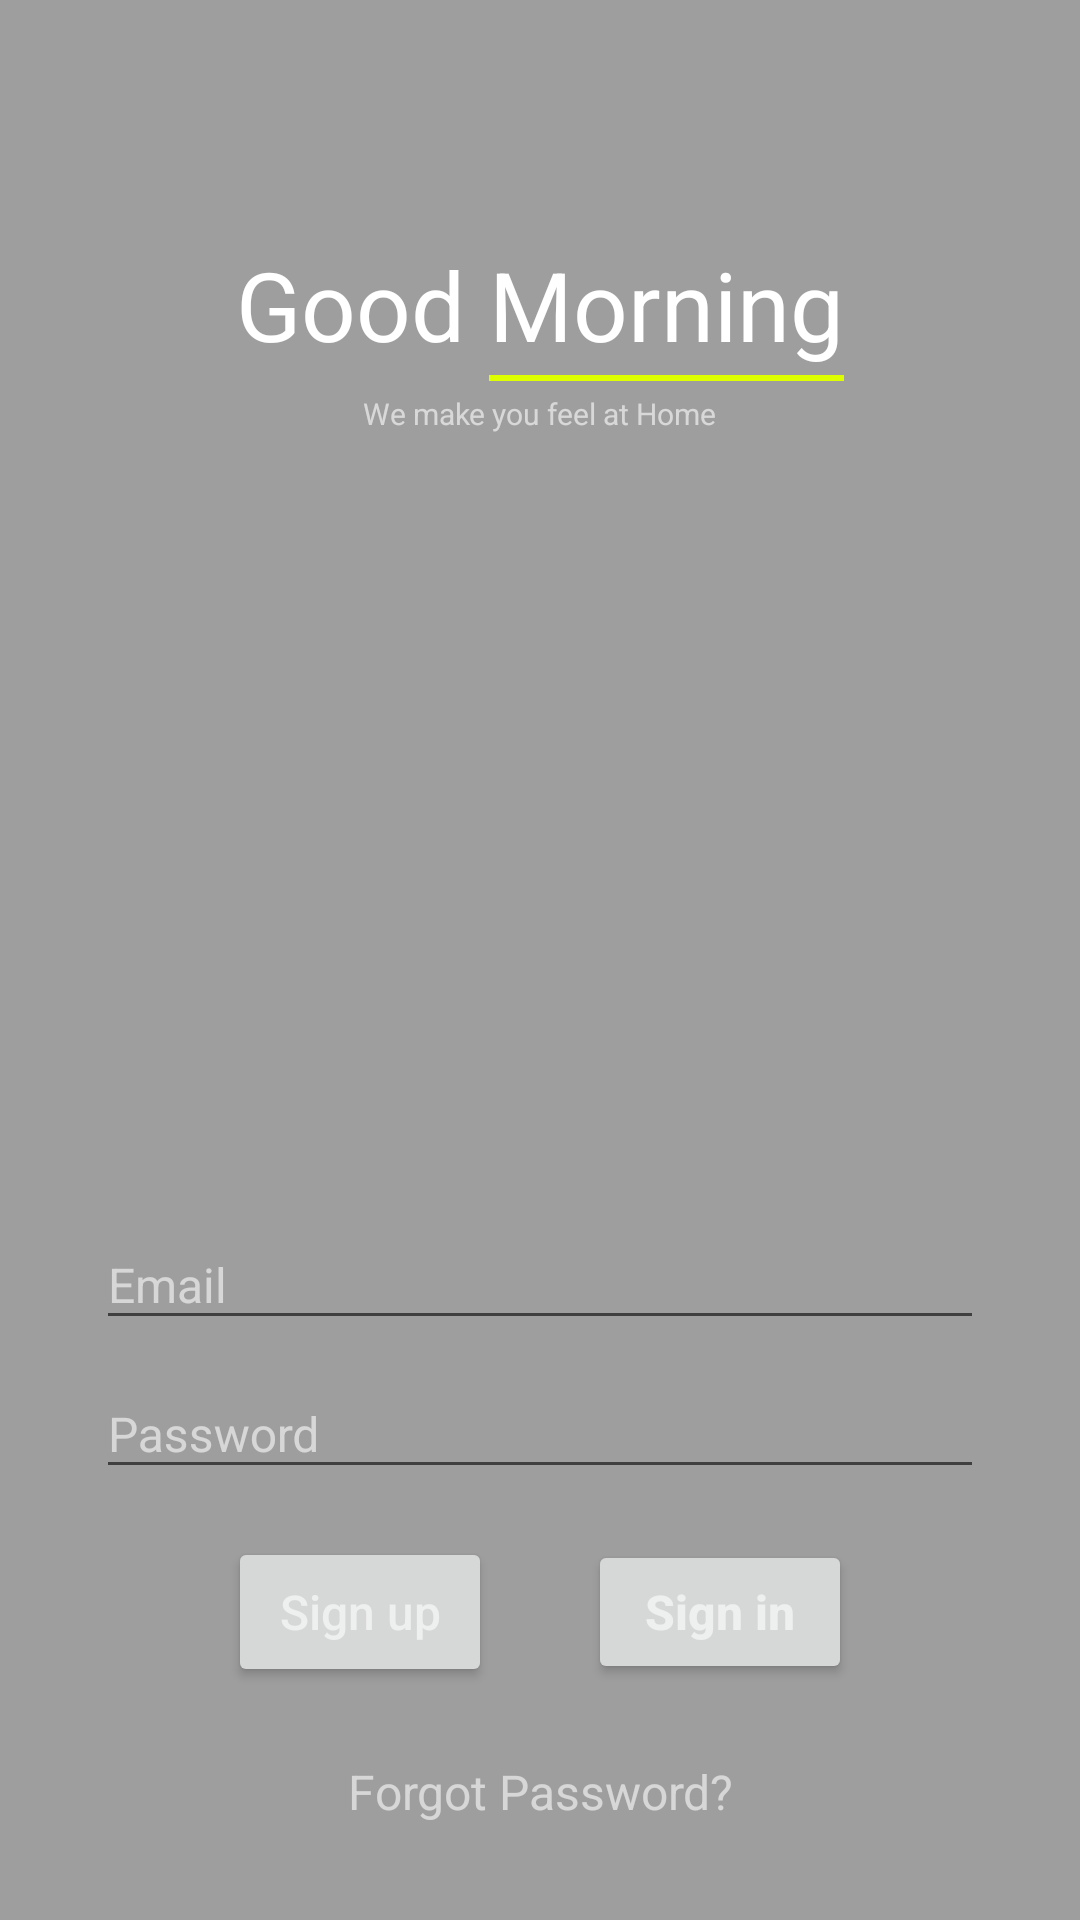

Produce the Android XML layout that renders to this screen, including the resource entries it uses.
<!-- AndroidManifest.xml: application theme BaseTheme -->
<!-- res/layout/activity_login.xml -->
<?xml version="1.0" encoding="utf-8"?>
<RelativeLayout xmlns:android="http://schemas.android.com/apk/res/android"
    xmlns:app="http://schemas.android.com/apk/res-auto"
    xmlns:tools="http://schemas.android.com/tools"
    android:layout_width="match_parent"
    android:background="#9E9E9E"
    android:layout_height="match_parent"
    android:focusableInTouchMode="true">


    <LinearLayout
        android:id="@+id/linearLayout"
        android:layout_width="wrap_content"
        android:layout_height="wrap_content"
        android:layout_alignParentTop="true"
        android:layout_centerHorizontal="true"
        android:layout_marginTop="80dp"
        android:orientation="horizontal">

        <LinearLayout
            android:layout_width="wrap_content"
            android:layout_height="wrap_content">

            <TextView
                android:layout_width="wrap_content"
                android:layout_height="wrap_content"
                android:text="Good "
                android:textColor="#ffffff"
                android:textSize="32sp" />

        </LinearLayout>

        <LinearLayout
            android:layout_width="wrap_content"
            android:layout_height="wrap_content"
            android:orientation="vertical">

            <TextView
                android:id="@+id/textView"
                android:layout_width="wrap_content"
                android:layout_height="wrap_content"
                android:text="Morning"
                android:textColor="#ffffff"
                android:textSize="32sp" />

            <View
                android:layout_width="match_parent"
                android:layout_height="2dp"
                android:layout_marginTop="2dp"
                android:background="#deff00" />

        </LinearLayout>


    </LinearLayout>

    <TextView
        android:layout_width="wrap_content"
        android:layout_height="wrap_content"
        android:layout_below="@+id/linearLayout"
        android:layout_centerHorizontal="true"
        android:layout_marginTop="4dp"
        android:gravity="center"
        android:text="We make you feel at Home"
        android:textColor="#9affffff"
        android:textSize="10sp"
        tools:ignore="SmallSp" />


    <LinearLayout
        android:layout_width="match_parent"
        android:layout_height="wrap_content"
        android:layout_alignParentBottom="true"
        android:layout_centerHorizontal="true"
        android:layout_marginBottom="32dp"
        android:orientation="vertical"
        android:paddingLeft="32dp"
        android:paddingRight="32dp">


        <com.google.android.material.textfield.TextInputLayout
            android:layout_width="match_parent"
            android:layout_height="wrap_content"
            android:id="@+id/emailz"
            android:textColorHint="#96ffffff">

            <EditText
                android:layout_width="match_parent"
                android:layout_height="match_parent"
                android:id="@+id/email"
                android:drawablePadding="16dp"
                android:hint="Email"
                android:inputType="textEmailAddress"
                android:maxLines="1"
                android:textColor="@android:color/white"
                android:textSize="16sp" />
        </com.google.android.material.textfield.TextInputLayout>

        <com.google.android.material.textfield.TextInputLayout
            android:layout_width="match_parent"
            android:layout_height="wrap_content"
            android:id="@+id/passwordz"
            android:textColorHint="#96ffffff">

            <EditText
                android:layout_width="match_parent"
                android:layout_height="match_parent"
                android:id="@+id/password"
                android:drawablePadding="16dp"
                android:hint="Password"
                android:inputType="textPassword"
                android:maxLines="1"
                android:textColor="@android:color/white"
                android:textSize="16sp" />
        </com.google.android.material.textfield.TextInputLayout>

        <LinearLayout
            android:layout_width="match_parent"
            android:layout_height="wrap_content"
            android:layout_marginTop="16dp"
            android:layout_marginBottom="8dp"
            android:gravity="center"
            android:orientation="horizontal">

            <Button
                android:layout_width="wrap_content"
                android:layout_height="50dp"
                android:id="@+id/login"
                android:layout_marginEnd="16dp"
                android:textColor="#96ffffff"
                android:text="Sign up"
                android:textAllCaps="false"
                android:textSize="16sp" />

            <Button
                android:layout_width="wrap_content"
                android:layout_height="wrap_content"
                android:id="@+id/signUp"
                android:layout_marginStart="16dp"
                android:text="Sign in"
                android:textAllCaps="false"
                android:textColor="#96ffffff"
                android:textSize="16sp"
                android:textStyle="bold" />


        </LinearLayout>


        <TextView
            android:layout_width="match_parent"
            android:layout_height="wrap_content"
            android:layout_marginTop="16dp"
            android:text="Forgot Password?"
            android:textAlignment="center"
            android:textColor="#96ffffff"
            android:textSize="16sp" />


    </LinearLayout>


</RelativeLayout>
<!-- resources referenced by this layout -->
<resources>
  <style name="BaseTheme" parent="Theme.AppCompat.DayNight.NoActionBar">
          
          <item name="colorPrimary">@color/backgroundSecondary</item>
          
          <item name="colorPrimaryDark">@color/purple_500</item>
          
          <item name="colorAccent">@color/colorAccent</item>
          
          <item name="android:colorBackground">@color/backgroundPrimary</item>
      </style>
  <color name="backgroundSecondary">#ffffffff</color>
  <color name="purple_500">#FF6200EE</color>
  <color name="colorAccent">#03DAC5</color>
  <color name="backgroundPrimary">#ffeff0f5</color>
</resources>
